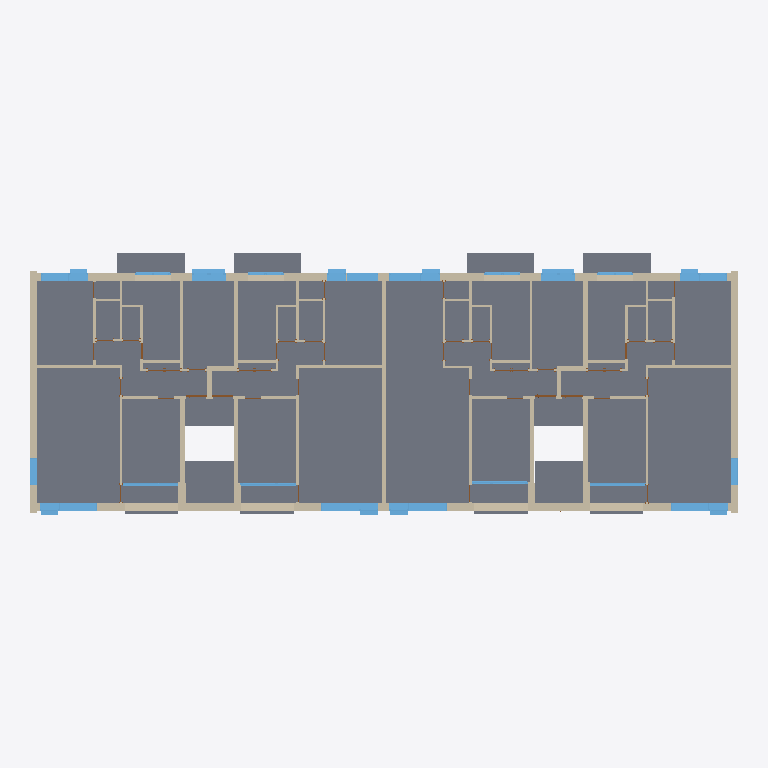
Plan cut of the same IFC building model at storey '1. Level' (level 0.00 m, cut at 1.40 m), seen from above with north up, elements coloured by IFC class: 69 walls (beige), 28 windows (light blue), 6 doors (brown), 3 slabs (grey). Cut surfaces are drawn darker.
Extent 33.7 m × 12.4 m × 14.8 m (x, y, z). Storeys (8): Basement at -2.40 m; Entrance at -1.60 m; 1. Level at 0.00 m; Intermediate level 1 at 1.40 m; 2. Level at 2.80 m; Intermediate level 2 at 4.20 m; 3. Level at 5.60 m; Attic at 8.40 m. Elements (615): 353 IfcWall, 140 IfcDoor, 110 IfcWindow, 11 IfcSlab, 1 IfcRoof.

HEADER;
FILE_DESCRIPTION(('ViewDefinition [CoordinationView_V2.0, QuantityTakeOffAddOnView]','ExchangeRequirement [Architecture]'),'2;1');
FILE_NAME('Project  Number','2020-12-23T15:56:37',('Jessica Steinjan','jessica.steinjan@hochtief.de'),('HOCHTIEF ViCon'),'BIMServer.center IFC Preprocessor 1.0','21.0.0.383 - Exporter 21.0.0.383 - Default UI','');
FILE_SCHEMA(('IFC4'));
ENDSEC;
DATA;
#128=IFCPROJECT('1mwXZqWmD84hi8sKqR5hv3',#48,'Project  Number',$,$,'Project Name','Project  Status',(#119),#114);
#208=IFCSITE('1mwXZqWmD84hi8sKqR5hv1',#48,'Default',$,$,#205,$,$,.ELEMENT.,(42,21,31,181945),(-71,-3,-24,-263305),0.0,$,#206);
#141=IFCBUILDING('1mwXZqWmD84hi8sKqR5hv2',#48,'',$,$,#33,$,'',.ELEMENT.,$,$,#139);
#156=IFCBUILDINGSTOREY('1mwXZqWmD84hi8sKtaxCIU',#48,'Basement',$,'Nivel:8mm Head',#154,$,'Basement',.ELEMENT.,-2.4);
#162=IFCBUILDINGSTOREY('1mwXZqWmD84hi8sKtaxGOK',#48,'Entrance',$,'Nivel:8mm Head',#161,$,'Entrance',.ELEMENT.,-1.6);
#166=IFCBUILDINGSTOREY('1mwXZqWmD84hi8sKtawNAy',#48,'1. Level',$,'Nivel:8mm Head',#165,$,'1. Level',.ELEMENT.,0.0);
#172=IFCBUILDINGSTOREY('1mwXZqWmD84hi8sKtaxCHU',#48,'Intermediate level 1',$,'Nivel:8mm Head',#171,$,'Intermediate level 1',.ELEMENT.,1.4);
#178=IFCBUILDINGSTOREY('1mwXZqWmD84hi8sKtawN_Q',#48,'2. Level',$,'Nivel:8mm Head',#177,$,'2. Level',.ELEMENT.,2.8);
#184=IFCBUILDINGSTOREY('1mwXZqWmD84hi8sKtaxCS_',#48,'Intermediate level 2',$,'Nivel:8mm Head',#183,$,'Intermediate level 2',.ELEMENT.,4.2);
#190=IFCBUILDINGSTOREY('1mwXZqWmD84hi8sKtawYTC',#48,'3. Level',$,'Nivel:8mm Head',#189,$,'3. Level',.ELEMENT.,5.6);
#196=IFCBUILDINGSTOREY('1mwXZqWmD84hi8sKtawjwQ',#48,'Attic',$,'Nivel:8mm Head',#195,$,'Attic',.ELEMENT.,8.4);
#75114=IFCSLAB('0qGwjGR$P5ifLdP20siN6V',#48,'Suelo:Wood Joist 220mm - Wood Finish:436437',$,'Suelo:Wood Joist 220mm - Wood Finish',#74887,#75110,'436437',.FLOOR.);
#48386=IFCWALL('0qGwjGR$P5ifLdP20siNwO',#48,'Muro básico:Außenwand 35cm:436178',$,'Muro básico:Außenwand 35cm',#48358,#48381,'436178',.NOTDEFINED.);
#85309=IFCSLAB('0qGwjGR$P5ifLdP20siNDa',#48,'Suelo:Wood Joist 220mm - Wood Finish:436782',$,'Suelo:Wood Joist 220mm - Wood Finish',#85279,#85305,'436782',.FLOOR.);
#106705=IFCSLAB('0qGwjGR$P5ifLdP20siNOO',#48,'Suelo:Wood Joist 220mm - Wood Finish:438098',$,'Suelo:Wood Joist 220mm - Wood Finish',#106675,#106701,'438098',.FLOOR.);
#47680=IFCWALL('0qGwjGR$P5ifLdP20siNw3',#48,'Muro básico:Außenwand 35cm:436169',$,'Muro básico:Außenwand 35cm',#47652,#47675,'436169',.NOTDEFINED.);
#48318=IFCWALL('0qGwjGR$P5ifLdP20siNwR',#48,'Muro básico:Außenwand 35cm:436177',$,'Muro básico:Außenwand 35cm',#48290,#48313,'436177',.NOTDEFINED.);
#47475=IFCWALL('0qGwjGR$P5ifLdP20siNwC',#48,'Muro básico:Außenwand 35cm:436166',$,'Muro básico:Außenwand 35cm',#47447,#47470,'436166',.NOTDEFINED.);
#52546=IFCWALL('0qGwjGR$P5ifLdP20siNwr',#48,'Muro básico:Innenwand 22cm:436223',$,'Muro básico:Innenwand 22cm',#52518,#52541,'436223',.NOTDEFINED.);
#47816=IFCWALL('0qGwjGR$P5ifLdP20siNw1',#48,'Muro básico:Außenwand 35cm:436171',$,'Muro básico:Außenwand 35cm',#47788,#47811,'436171',.NOTDEFINED.);
#48068=IFCWALL('0qGwjGR$P5ifLdP20siNw4',#48,'Muro básico:Außenwand 35cm:436174',$,'Muro básico:Außenwand 35cm',#48040,#48063,'436174',.NOTDEFINED.);
#47952=IFCWALL('0qGwjGR$P5ifLdP20siNw7',#48,'Muro básico:Außenwand 35cm:436173',$,'Muro básico:Außenwand 35cm',#47924,#47947,'436173',.NOTDEFINED.);
#48136=IFCWALL('0qGwjGR$P5ifLdP20siNw5',#48,'Muro básico:Außenwand 35cm:436175',$,'Muro básico:Außenwand 35cm',#48108,#48131,'436175',.NOTDEFINED.);
#52810=IFCWALL('0qGwjGR$P5ifLdP20siN59',#48,'Muro básico:Innenwand 22cm:436227',$,'Muro básico:Innenwand 22cm',#52782,#52805,'436227',.NOTDEFINED.);
#52186=IFCWALL('0qGwjGR$P5ifLdP20siNwm',#48,'Muro básico:Innenwand 22cm:436218',$,'Muro básico:Innenwand 22cm',#52158,#52181,'436218',.NOTDEFINED.);
#52876=IFCWALL('0qGwjGR$P5ifLdP20siN5E',#48,'Muro básico:Innenwand 22cm:436228',$,'Muro básico:Innenwand 22cm',#52848,#52871,'436228',.NOTDEFINED.);
#85458=IFCWINDOW('0qGwjGR$P5ifLdP20siNDm',#48,'FE 3 tlg - waagrecht geteilt und Oben senkrecht geteilt:Treppenhaus Rückseite:436794',$,'FE 3 tlg - waagrecht geteilt und Oben senkrecht geteilt:Treppenhaus Rückseite',#123611,#85450,'436794',2.5,1.6,.WINDOW.,.NOTDEFINED.,$);
#73606=IFCWINDOW('0qGwjGR$P5ifLdP20siN7W',#48,'FE 3 tlg - waagrecht geteilt und Oben senkrecht geteilt:Treppenhaus Rückseite:436394',$,'FE 3 tlg - waagrecht geteilt und Oben senkrecht geteilt:Treppenhaus Rückseite',#123520,#73598,'436394',2.5,1.6,.WINDOW.,.NOTDEFINED.,$);
#52480=IFCWALL('0qGwjGR$P5ifLdP20siNwq',#48,'Muro básico:Innenwand 22cm:436222',$,'Muro básico:Innenwand 22cm',#52452,#52475,'436222',.NOTDEFINED.);
#52414=IFCWALL('0qGwjGR$P5ifLdP20siNwt',#48,'Muro básico:Innenwand 22cm:436221',$,'Muro básico:Innenwand 22cm',#52386,#52409,'436221',.NOTDEFINED.);
#52612=IFCWALL('0qGwjGR$P5ifLdP20siN5A',#48,'Muro básico:Innenwand 22cm:436224',$,'Muro básico:Innenwand 22cm',#52584,#52607,'436224',.NOTDEFINED.);
#51506=IFCWALL('0qGwjGR$P5ifLdP20siNww',#48,'Muro básico:Trennwand 11cm:436208',$,'Muro básico:Trennwand 11cm',#51478,#51501,'436208',.NOTDEFINED.);
#52942=IFCWALL('0qGwjGR$P5ifLdP20siN5F',#48,'Muro básico:Trennwand 11cm:436229',$,'Muro básico:Trennwand 11cm',#52914,#52937,'436229',.NOTDEFINED.);
#95139=IFCWINDOW('0qGwjGR$P5ifLdP20siNBL',#48,'M_Fixed:Wohnungsfenster, 1.8:437151',$,'M_Fixed:Wohnungsfenster, 1.8',#122542,#95131,'437151',1.85,1.8,.WINDOW.,.NOTDEFINED.,$);
#53119=IFCWALL('0qGwjGR$P5ifLdP20siN5D',#48,'Muro básico:Trennwand 11cm:436231',$,'Muro básico:Trennwand 11cm',#53091,#53114,'436231',.NOTDEFINED.);
#94870=IFCWINDOW('0qGwjGR$P5ifLdP20siNBJ',#48,'M_Fixed:Wohnungsfenster, 1.8:437145',$,'M_Fixed:Wohnungsfenster, 1.8',#121342,#94862,'437145',1.85,1.8,.WINDOW.,.NOTDEFINED.,$);
#95097=IFCWINDOW('0qGwjGR$P5ifLdP20siNBK',#48,'M_Fixed:Wohnungsfenster, 1.8:437150',$,'M_Fixed:Wohnungsfenster, 1.8',#122415,#95089,'437150',1.85,1.8,.WINDOW.,.NOTDEFINED.,$);
#95181=IFCWINDOW('0qGwjGR$P5ifLdP20siNBg',#48,'M_Fixed:Wohnungsfenster, 1.8:437152',$,'M_Fixed:Wohnungsfenster, 1.8',#122743,#95173,'437152',1.85,1.8,.WINDOW.,.NOTDEFINED.,$);
#51125=IFCWALL('0qGwjGR$P5ifLdP20siNwX',#48,'Muro básico:Trennwand 11cm:436203',$,'Muro básico:Trennwand 11cm',#51097,#51120,'436203',.NOTDEFINED.);
#88323=IFCWINDOW('0qGwjGR$P5ifLdP20siNC4',#48,'M_Fixed:1.5 x 1.85:436814',$,'M_Fixed:1.5 x 1.85',#122999,#88315,'436814',1.85,1.5,.WINDOW.,.NOTDEFINED.,$);
#50208=IFCWALL('0qGwjGR$P5ifLdP20siNwh',#48,'Muro básico:Trennwand 11cm:436193',$,'Muro básico:Trennwand 11cm',#50174,#50203,'436193',.NOTDEFINED.);
#51574=IFCWALL('0qGwjGR$P5ifLdP20siNwx',#48,'Muro básico:Trennwand 11cm:436209',$,'Muro básico:Trennwand 11cm',#51546,#51569,'436209',.NOTDEFINED.);
#54432=IFCWALL('0qGwjGR$P5ifLdP20siN5T',#48,'Muro básico:Trennwand 11cm:436247',$,'Muro básico:Trennwand 11cm',#54404,#54427,'436247',.NOTDEFINED.);
#47543=IFCWALL('0qGwjGR$P5ifLdP20siNwD',#48,'Muro básico:Außenwand 35cm:436167',$,'Muro básico:Außenwand 35cm',#47515,#47538,'436167',.NOTDEFINED.);
#88104=IFCWINDOW('0qGwjGR$P5ifLdP20siNC3',#48,'M_Fixed:1.5 x 1.85:436809',$,'M_Fixed:1.5 x 1.85',#123736,#88096,'436809',1.85,1.5,.WINDOW.,.NOTDEFINED.,$);
#48250=IFCWALL('0qGwjGR$P5ifLdP20siNwQ',#48,'Muro básico:Außenwand 35cm:436176',$,'Muro básico:Außenwand 35cm',#48222,#48245,'436176',.NOTDEFINED.);
#49313=IFCWINDOW('0qGwjGR$P5ifLdP20siNwT',#48,'M_Fixed:Wohnungsfenster, 1.3m:436183',$,'M_Fixed:Wohnungsfenster, 1.3m',#123429,#49305,'436183',1.85,1.3,.WINDOW.,.NOTDEFINED.,$);
#49365=IFCWINDOW('0qGwjGR$P5ifLdP20siNwI',#48,'M_Fixed:Wohnungsfenster, 1.3m:436184',$,'M_Fixed:Wohnungsfenster, 1.3m',#123302,#49357,'436184',1.85,1.3,.WINDOW.,.NOTDEFINED.,$);
#88413=IFCWINDOW('0qGwjGR$P5ifLdP20siNCQ',#48,'FE 2 tlg - waagrecht geteilt:0900 x 1851:436816',$,'FE 2 tlg - waagrecht geteilt:0900 x 1851',#123825,#88405,'436816',2.5,0.9,.WINDOW.,.NOTDEFINED.,$);
#88367=IFCWINDOW('0qGwjGR$P5ifLdP20siNC5',#48,'FE 2 tlg - waagrecht geteilt:0900 x 1851:436815',$,'FE 2 tlg - waagrecht geteilt:0900 x 1851',#122963,#88359,'436815',2.5,0.9,.WINDOW.,.NOTDEFINED.,$);
#94623=IFCWINDOW('0qGwjGR$P5ifLdP20siNBS',#48,'FE 2 tlg - waagrecht geteilt:0900 x 1851:437142',$,'FE 2 tlg - waagrecht geteilt:0900 x 1851',#122379,#94615,'437142',2.5,0.9,.WINDOW.,.NOTDEFINED.,$);
#94669=IFCWINDOW('0qGwjGR$P5ifLdP20siNBT',#48,'FE 2 tlg - waagrecht geteilt:0900 x 1851:437143',$,'FE 2 tlg - waagrecht geteilt:0900 x 1851',#122506,#94661,'437143',2.5,0.9,.WINDOW.,.NOTDEFINED.,$);
#87152=IFCWINDOW('0qGwjGR$P5ifLdP20siNDr',#48,'FE 2 tlg - waagrecht geteilt:0900 x 1851:436799',$,'FE 2 tlg - waagrecht geteilt:0900 x 1851',#123393,#87144,'436799',2.5,0.9,.WINDOW.,.NOTDEFINED.,$);
#87689=IFCWINDOW('0qGwjGR$P5ifLdP20siNC8',#48,'FE 2 tlg - waagrecht geteilt:0900 x 1851:436802',$,'FE 2 tlg - waagrecht geteilt:0900 x 1851',#123700,#87681,'436802',2.5,0.9,.WINDOW.,.NOTDEFINED.,$);
#94577=IFCWINDOW('0qGwjGR$P5ifLdP20siNBV',#48,'FE 2 tlg - waagrecht geteilt:0900 x 1851:437141',$,'FE 2 tlg - waagrecht geteilt:0900 x 1851',#121306,#94569,'437141',2.5,0.9,.WINDOW.,.NOTDEFINED.,$);
#94715=IFCWINDOW('0qGwjGR$P5ifLdP20siNBI',#48,'FE 2 tlg - waagrecht geteilt:0900 x 1851:437144',$,'FE 2 tlg - waagrecht geteilt:0900 x 1851',#122707,#94707,'437144',2.5,0.9,.WINDOW.,.NOTDEFINED.,$);
#50331=IFCWALL('0qGwjGR$P5ifLdP20siNwe',#48,'Muro básico:Trennwand 11cm:436194',$,'Muro básico:Trennwand 11cm',#50303,#50326,'436194',.NOTDEFINED.);
#94316=IFCWINDOW('0qGwjGR$P5ifLdP20siNB5',#48,'M_Fixed:1.3 x 1.3:437135',$,'M_Fixed:1.3 x 1.3',#121213,#94308,'437135',1.3,1.3,.WINDOW.,.NOTDEFINED.,$);
#94449=IFCWINDOW('0qGwjGR$P5ifLdP20siNBO',#48,'M_Fixed:1.3 x 1.3:437138',$,'M_Fixed:1.3 x 1.3',#122781,#94441,'437138',1.3,1.3,.WINDOW.,.NOTDEFINED.,$);
#52050=IFCWALL('0qGwjGR$P5ifLdP20siNwo',#48,'Muro básico:Trennwand 11cm:436216',$,'Muro básico:Trennwand 11cm',#52022,#52045,'436216',.NOTDEFINED.);
#53595=IFCWALL('0qGwjGR$P5ifLdP20siN54',#48,'Muro básico:Trennwand 11cm:436238',$,'Muro básico:Trennwand 11cm',#53567,#53590,'436238',.NOTDEFINED.);
#53935=IFCWALL('0qGwjGR$P5ifLdP20siN5P',#48,'Muro básico:Trennwand 11cm:436243',$,'Muro básico:Trennwand 11cm',#53907,#53930,'436243',.NOTDEFINED.);
#54003=IFCWALL('0qGwjGR$P5ifLdP20siN5U',#48,'Muro básico:Trennwand 11cm:436244',$,'Muro básico:Trennwand 11cm',#53975,#53998,'436244',.NOTDEFINED.);
#105268=IFCWINDOW('0qGwjGR$P5ifLdP20siNBq',#48,'FE TÜR 4 tlg - waagrecht geteilt und Oben und Unten senkrecht geteilt:Balkontür 2.65x2.58 2:437182',$,'FE TÜR 4 tlg - waagrecht geteilt und Oben und Unten senkrecht geteilt:Balkontür 2.65x2.58 2',#105267,#105260,'437182',2.78,2.65,.WINDOW.,.NOTDEFINED.,$);
#105481=IFCWINDOW('0qGwjGR$P5ifLdP20siNA8',#48,'FE TÜR 4 tlg - waagrecht geteilt und Oben und Unten senkrecht geteilt:Balkontür 2.65x2.58 2:437186',$,'FE TÜR 4 tlg - waagrecht geteilt und Oben und Unten senkrecht geteilt:Balkontür 2.65x2.58 2',#105480,#105473,'437186',2.78,2.65,.WINDOW.,.NOTDEFINED.,$);
#105527=IFCWINDOW('0qGwjGR$P5ifLdP20siNA9',#48,'FE TÜR 4 tlg - waagrecht geteilt und Oben und Unten senkrecht geteilt:Balkontür 2.65x2.58 2:437187',$,'FE TÜR 4 tlg - waagrecht geteilt und Oben und Unten senkrecht geteilt:Balkontür 2.65x2.58 2',#105526,#105519,'437187',2.78,2.65,.WINDOW.,.NOTDEFINED.,$);
#52282=IFCWALL('0qGwjGR$P5ifLdP20siNwn',#48,'Muro básico:Innenwand 22cm:436219',$,'Muro básico:Innenwand 22cm',#52254,#52277,'436219',.NOTDEFINED.);
#98677=IFCWINDOW('0qGwjGR$P5ifLdP20siNBn',#48,'FE TÜR 4 tlg - waagrecht geteilt und Oben und Unten senkrecht geteilt:Balkontür 2.65x2.58 2:437179',$,'FE TÜR 4 tlg - waagrecht geteilt und Oben und Unten senkrecht geteilt:Balkontür 2.65x2.58 2',#98676,#98669,'437179',2.78,2.65,.WINDOW.,.NOTDEFINED.,$);
#48454=IFCWALL('0qGwjGR$P5ifLdP20siNwP',#48,'Muro básico:Außenwand 35cm:436179',$,'Muro básico:Außenwand 35cm',#48426,#48449,'436179',.NOTDEFINED.);
#50581=IFCWALL('0qGwjGR$P5ifLdP20siNwf',#48,'Muro básico:Trennwand 11cm:436195',$,'Muro básico:Trennwand 11cm',#50553,#50576,'436195',.NOTDEFINED.);
#54500=IFCWALL('0qGwjGR$P5ifLdP20siN5I',#48,'Muro básico:Trennwand 11cm:436248',$,'Muro básico:Trennwand 11cm',#54472,#54495,'436248',.NOTDEFINED.);
#51193=IFCWALL('0qGwjGR$P5ifLdP20siNwc',#48,'Muro básico:Trennwand 11cm:436204',$,'Muro básico:Trennwand 11cm',#51165,#51188,'436204',.NOTDEFINED.);
#54636=IFCWALL('0qGwjGR$P5ifLdP20siN5G',#48,'Muro básico:Trennwand 11cm:436250',$,'Muro básico:Trennwand 11cm',#54608,#54631,'436250',.NOTDEFINED.);
#48682=IFCWALL('0qGwjGR$P5ifLdP20siNwV',#48,'Muro básico:Außenwand 35cm:436181',$,'Muro básico:Außenwand 35cm',#48654,#48677,'436181',.NOTDEFINED.);
#48932=IFCWALL('0qGwjGR$P5ifLdP20siNwS',#48,'Muro básico:Außenwand 35cm:436182',$,'Muro básico:Außenwand 35cm',#48904,#48927,'436182',.NOTDEFINED.);
#52744=IFCWALL('0qGwjGR$P5ifLdP20siN58',#48,'Muro básico:Innenwand 22cm:436226',$,'Muro básico:Innenwand 22cm',#52716,#52739,'436226',.NOTDEFINED.);
#48522=IFCWALL('0qGwjGR$P5ifLdP20siNwU',#48,'Muro básico:Außenwand 35cm:436180',$,'Muro básico:Außenwand 35cm',#48494,#48517,'436180',.NOTDEFINED.);
#52348=IFCWALL('0qGwjGR$P5ifLdP20siNws',#48,'Muro básico:Innenwand 22cm:436220',$,'Muro básico:Innenwand 22cm',#52320,#52343,'436220',.NOTDEFINED.);
#51438=IFCWALL('0qGwjGR$P5ifLdP20siNwb',#48,'Muro básico:Trennwand 11cm:436207',$,'Muro básico:Trennwand 11cm',#51410,#51433,'436207',.NOTDEFINED.);
#52678=IFCWALL('0qGwjGR$P5ifLdP20siN5B',#48,'Muro básico:Innenwand 22cm:436225',$,'Muro básico:Innenwand 22cm',#52650,#52673,'436225',.NOTDEFINED.);
#50717=IFCWALL('0qGwjGR$P5ifLdP20siNwl',#48,'Muro básico:Trennwand 11cm:436197',$,'Muro básico:Trennwand 11cm',#50689,#50712,'436197',.NOTDEFINED.);
#51914=IFCWALL('0qGwjGR$P5ifLdP20siNwy',#48,'Muro básico:Trennwand 11cm:436214',$,'Muro básico:Trennwand 11cm',#51886,#51909,'436214',.NOTDEFINED.);
#53867=IFCWALL('0qGwjGR$P5ifLdP20siN5O',#48,'Muro básico:Trennwand 11cm:436242',$,'Muro básico:Trennwand 11cm',#53839,#53862,'436242',.NOTDEFINED.);
#54704=IFCWALL('0qGwjGR$P5ifLdP20siN5H',#48,'Muro básico:Trennwand 11cm:436251',$,'Muro básico:Trennwand 11cm',#54676,#54699,'436251',.NOTDEFINED.);
#107162=IFCWALL('2J_oFeqlHDNPq7R3anXaXR',#48,'Muro básico:Trennwand 11cm:457639',$,'Muro básico:Trennwand 11cm',#107134,#107157,'457639',.NOTDEFINED.);
#92986=IFCWINDOW('0qGwjGR$P5ifLdP20siNCS',#48,'FE TÜR 4 tlg - waagrecht geteilt und Oben und Unten senkrecht geteilt:Balkontür 1.7x2.58:436822',$,'FE TÜR 4 tlg - waagrecht geteilt und Oben und Unten senkrecht geteilt:Balkontür 1.7x2.58',#123088,#92978,'436822',2.78,1.7,.WINDOW.,.NOTDEFINED.,$);
#93039=IFCWINDOW('0qGwjGR$P5ifLdP20siNCT',#48,'FE TÜR 4 tlg - waagrecht geteilt und Oben und Unten senkrecht geteilt:Balkontür 1.7x2.58:436823',$,'FE TÜR 4 tlg - waagrecht geteilt und Oben und Unten senkrecht geteilt:Balkontür 1.7x2.58',#123177,#93031,'436823',2.78,1.7,.WINDOW.,.NOTDEFINED.,$);
#90787=IFCWINDOW('0qGwjGR$P5ifLdP20siNCV',#48,'FE TÜR 4 tlg - waagrecht geteilt und Oben und Unten senkrecht geteilt:Balkontür 1.7x2.58:436821',$,'FE TÜR 4 tlg - waagrecht geteilt und Oben und Unten senkrecht geteilt:Balkontür 1.7x2.58',#122874,#90779,'436821',2.78,1.7,.WINDOW.,.NOTDEFINED.,$);
#93085=IFCWINDOW('0qGwjGR$P5ifLdP20siNCI',#48,'FE TÜR 4 tlg - waagrecht geteilt und Oben und Unten senkrecht geteilt:Balkontür 1.7x2.58:436824',$,'FE TÜR 4 tlg - waagrecht geteilt und Oben und Unten senkrecht geteilt:Balkontür 1.7x2.58',#123266,#93077,'436824',2.78,1.7,.WINDOW.,.NOTDEFINED.,$);
#53323=IFCWALL('0qGwjGR$P5ifLdP20siN50',#48,'Muro básico:Trennwand 11cm:436234',$,'Muro básico:Trennwand 11cm',#53295,#53318,'436234',.NOTDEFINED.);
#51642=IFCWALL('0qGwjGR$P5ifLdP20siNwu',#48,'Muro básico:Trennwand 11cm:436210',$,'Muro básico:Trennwand 11cm',#51614,#51637,'436210',.NOTDEFINED.);
#50853=IFCWALL('0qGwjGR$P5ifLdP20siNwj',#48,'Muro básico:Trennwand 11cm:436199',$,'Muro básico:Trennwand 11cm',#50825,#50848,'436199',.NOTDEFINED.);
#51778=IFCWALL('0qGwjGR$P5ifLdP20siNw_',#48,'Muro básico:Trennwand 11cm:436212',$,'Muro básico:Trennwand 11cm',#51750,#51773,'436212',.NOTDEFINED.);
#53731=IFCWALL('0qGwjGR$P5ifLdP20siN5Q',#48,'Muro básico:Trennwand 11cm:436240',$,'Muro básico:Trennwand 11cm',#53703,#53726,'436240',.NOTDEFINED.);
#54840=IFCWALL('0qGwjGR$P5ifLdP20siN5N',#48,'Muro básico:Trennwand 11cm:436253',$,'Muro básico:Trennwand 11cm',#54812,#54835,'436253',.NOTDEFINED.);
#50649=IFCWALL('0qGwjGR$P5ifLdP20siNwk',#48,'Muro básico:Trennwand 11cm:436196',$,'Muro básico:Trennwand 11cm',#50621,#50644,'436196',.NOTDEFINED.);
#53187=IFCWALL('0qGwjGR$P5ifLdP20siN52',#48,'Muro básico:Trennwand 11cm:436232',$,'Muro básico:Trennwand 11cm',#53159,#53182,'436232',.NOTDEFINED.);
#53391=IFCWALL('0qGwjGR$P5ifLdP20siN51',#48,'Muro básico:Trennwand 11cm:436235',$,'Muro básico:Trennwand 11cm',#53363,#53386,'436235',.NOTDEFINED.);
#54976=IFCWALL('0qGwjGR$P5ifLdP20siN5L',#48,'Muro básico:Trennwand 11cm:436255',$,'Muro básico:Trennwand 11cm',#54948,#54971,'436255',.NOTDEFINED.);
#55112=IFCWALL('0qGwjGR$P5ifLdP20siN5h',#48,'Muro básico:Trennwand 11cm:436257',$,'Muro básico:Trennwand 11cm',#55084,#55107,'436257',.NOTDEFINED.);
#52118=IFCWALL('0qGwjGR$P5ifLdP20siNwp',#48,'Muro básico:Trennwand 11cm:436217',$,'Muro básico:Trennwand 11cm',#52090,#52113,'436217',.NOTDEFINED.);
#79867=IFCDOOR('0qGwjGR$P5ifLdP20siN1l',#48,'TU DF 1 - Wohnungseingang:ML - 1010 x 2135:436517',$,'TU DF 1 - Wohnungseingang:ML - 1010 x 2135',#125188,#79859,'436517',2.315,1.01,.DOOR.,.SINGLE_SWING_RIGHT.,$);
#79810=IFCDOOR('0qGwjGR$P5ifLdP20siN1k',#48,'TU DF 1 - Wohnungseingang:ML - 1010 x 2135:436516',$,'TU DF 1 - Wohnungseingang:ML - 1010 x 2135',#125102,#79802,'436516',2.315,1.01,.DOOR.,.SINGLE_SWING_RIGHT.,$);
#79959=IFCDOOR('0qGwjGR$P5ifLdP20siN1j',#48,'TU DF 1 - Wohnungseingang:ML - 1010 x 2135:436519',$,'TU DF 1 - Wohnungseingang:ML - 1010 x 2135',#124408,#79951,'436519',2.315,1.01,.DOOR.,.SINGLE_SWING_RIGHT.,$);
#47884=IFCWALL('0qGwjGR$P5ifLdP20siNw6',#48,'Muro básico:Außenwand 35cm:436172',$,'Muro básico:Außenwand 35cm',#47856,#47879,'436172',.NOTDEFINED.);
#79913=IFCDOOR('0qGwjGR$P5ifLdP20siN1i',#48,'TU DF 1 - Wohnungseingang:ML - 1010 x 2135:436518',$,'TU DF 1 - Wohnungseingang:ML - 1010 x 2135',#124496,#79905,'436518',2.315,1.01,.DOOR.,.SINGLE_SWING_RIGHT.,$);
#50989=IFCWALL('0qGwjGR$P5ifLdP20siNwZ',#48,'Muro básico:Trennwand 11cm:436201',$,'Muro básico:Trennwand 11cm',#50961,#50984,'436201',.NOTDEFINED.);
ENDSEC;
